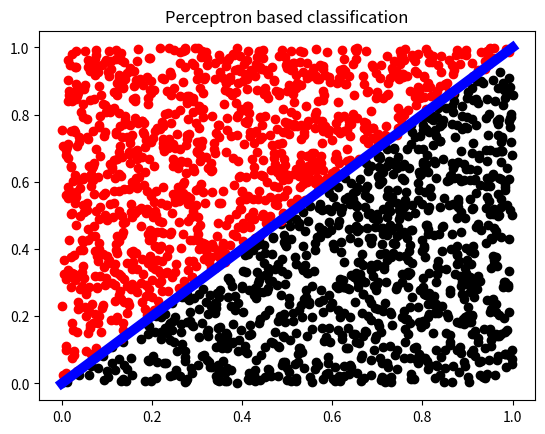

Generate this figure with matplotlib:
# LANG : Python 2.7
# FILE : 03_perceptron.py
# [redacted]
# [redacted]
# DATE : 3/JULY/2018 
# INFO : Perceptron- the most simplest neural network. $#*& just  got serious.
#      : Here, we do classification with gradient descent
import numpy as np
import matplotlib.pyplot as plt

class Perceptron:
    def __init__(self):
        self.inputs = []
        self.weights = []
        self.target = 0

    def guess(self):
        """ Guess the result using the weights and classify as either +1 or -1
        """
        n = len(self.weights)
        _weights = self.weights
        wsum = 0
        for i in range(n):
            # calculate weighted sum
            wsum += self.inputs[i] * _weights[i]
            # activation function is a simple sign check

        output = self.sign(wsum)
        return output

    def train(self):
        """ Train the perceptron
        """
        _guess = self.guess()
        error  = self.target - _guess
        n = len(self.weights)
        _weights = self.weights
        learn_rate = 0.001
        for i in range(n):
            _weights[i] += error * self.inputs[i]*learn_rate

        self.weights = _weights


    def calc_error(self,_x_vec,_y_vec,_targets):
        """ Calculate error in the perceptron
        """
        n = len(_x_vec)
        errsum = 0
        for i in  range(n):
            self.inputs = np.array([_x_vec[i],_y_vec[i]])
            _guess = self.guess()
            error  = _targets[i] - _guess
            errsum += error**2
        return errsum/float(n)

    def sign(self,_number):
        """ return 1 if sign is positive and return -1 if sign is negative
        """
        if(_number >=0 ):
            return +1
        else:
            return -1




if __name__ == "__main__":
    # Generate Perceptron object
    p = Perceptron()

    # Create random weights
    weights = np.random.rand(2)              # will convserge to [-0.144,0.144]
    # Assign weights to perceptron
    p.weights = weights

    ## Create the labelled data set for supervised learning
    # no. of data points to be created and used
    n = 100*20
    print("creating perceptron for :",n,"nodes")
    # the x co-ordinates
    x = np.random.uniform(low=0,high=1,size=(n))
    # the y co-ordinates
    y = np.random.uniform(low=0,high=1,size=(n))
    # labesl for supervised learning for the perceptron
    labels = np.zeros(n)
    # assign valus of +1 or -1 to the labels
    labels[y >x] = +1
    labels[y <x] = -1

    N = len(x)
    print("initial error :",p.calc_error(x,y,labels))
    print("initial weights :",p.weights)
    for i in range(N):
        # Call the training
        p.inputs = np.array([x[i],y[i]])          # set the input
        p.target = labels[i]                      # set the label target
        p.train()                                 # train the weights

    print("final weights :",p.weights)
    print("final error :",p.calc_error(x,y,labels))

    # the x co-ordinates
    x = np.random.uniform(low=0,high=1,size=(n))
    # the y co-ordinates
    y = np.random.uniform(low=0,high=1,size=(n))

    # Plot the final results
    plt.scatter(0,0)
    for i in range(n):
        # Call the training
        p.inputs = np.array([x[i],y[i]])          # set the input
        guess = p.guess()
        if(guess == 1):
            # if of class 1 then plot in red
            plt.scatter(x[i],y[i],color="r")
            continue
        elif(guess == -1):
            # if of class -1 plot in black
            plt.scatter(x[i],y[i],color="k")
            continue



    # Plot the remaining stuff
    plt.plot([0,1],[0,1],'b-',linewidth=7)
    plt.title("Perceptron based classification")
    plt.show()
